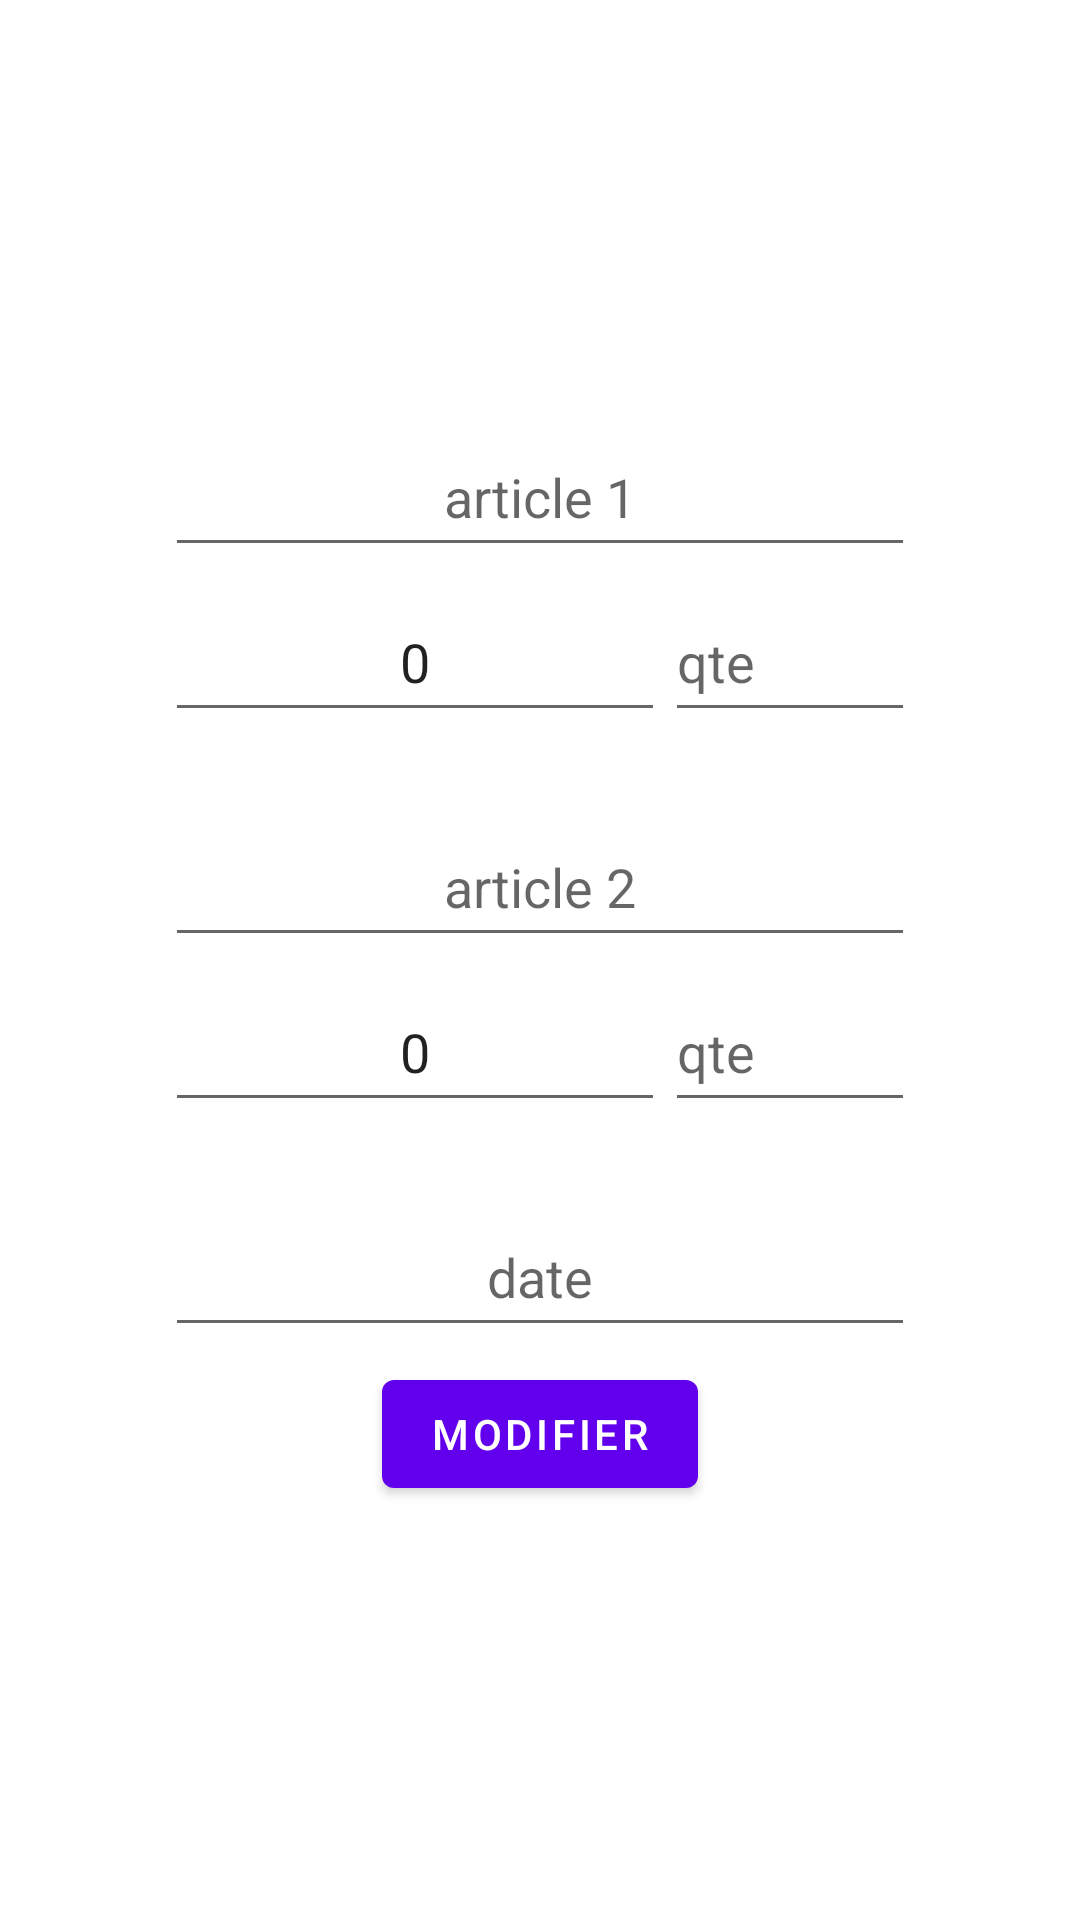

Layout XML and referenced resources for this Android screen:
<!-- AndroidManifest.xml: application theme Theme.EasyGest -->
<!-- res/layout/activity_modifiercredit.xml -->
<?xml version="1.0" encoding="utf-8"?>
<androidx.constraintlayout.widget.ConstraintLayout xmlns:android="http://schemas.android.com/apk/res/android"
    xmlns:app="http://schemas.android.com/apk/res-auto"
    xmlns:tools="http://schemas.android.com/tools"
    android:layout_width="match_parent"
    android:layout_height="match_parent"
    android:layout_gravity="center_horizontal|center_vertical"
    android:layout_marginStart="3dp"
    android:layout_marginTop="3dp"
    android:layout_marginEnd="3dp"
    android:paddingLeft="1dp"
    android:paddingTop="1dp"
    android:paddingRight="1dp"
    android:paddingBottom="0dp"
    tools:context=".vue.ModifiercreditActivity">

    <ScrollView
        android:layout_width="0dp"
        android:layout_height="match_parent"
        android:layout_marginTop="3dp"
        android:foregroundGravity="center_horizontal"
        app:layout_constraintBottom_toBottomOf="parent"
        app:layout_constraintEnd_toEndOf="parent"
        app:layout_constraintStart_toStartOf="parent"
        app:layout_constraintTop_toTopOf="parent">

        <LinearLayout
            android:layout_width="match_parent"
            android:layout_height="wrap_content"
            android:layout_gravity="center_horizontal"
            android:orientation="vertical">

            <LinearLayout
                android:id="@+id/llayoutmodifcrednom"
                android:layout_width="250dp"
                android:layout_height="50dp"
                android:gravity="center_horizontal"
                android:layout_gravity="center_horizontal"
                android:layout_marginTop="10dp"
                android:orientation="horizontal"
                app:layout_constraintEnd_toEndOf="parent"
                app:layout_constraintStart_toStartOf="parent"
                app:layout_constraintTop_toTopOf="parent">

                <TextView
                    android:id="@+id/modifcredrnom"
                    android:layout_width="0dp"
                    android:layout_height="match_parent"
                    android:layout_weight="2"
                    android:ems="10"
                    android:gravity="center_horizontal|center_vertical"/>

                <TextView
                    android:id="@+id/modifcredcodeclt"
                    android:layout_width="0dp"
                    android:layout_height="wrap_content"
                    android:layout_weight="1"
                    android:ems="10"
                    android:gravity="center" />
            </LinearLayout>

            <TextView
                android:id="@+id/modifcredprenoms"
                android:layout_width="250dp"
                android:layout_height="50dp"
                android:ems="10"
                android:layout_gravity="center_horizontal"
                android:gravity="center_horizontal|center_vertical"/>

            <EditText
                android:id="@+id/modifcredarticle1"
                android:layout_width="250dp"
                android:layout_height="50dp"
               android:layout_marginTop="25dp"
                android:ems="10"
                android:layout_gravity="center_horizontal"
                android:gravity="center_horizontal|center_vertical"
                android:hint="@string/article_1"
                android:autofillHints="@string/article_1"
                android:inputType="textPersonName" />

            <LinearLayout
                android:id="@+id/llayoutmodifcredarticle1"
                android:layout_width="250dp"
                android:layout_height="50dp"
                android:layout_marginTop="5dp"
                android:gravity="center_horizontal"
                android:layout_gravity="center_horizontal"
                android:orientation="horizontal"
                app:layout_constraintEnd_toEndOf="parent"
                app:layout_constraintStart_toStartOf="parent">

                <EditText
                    android:id="@+id/modifcredarticle1somme"
                    android:layout_width="0dp"
                    android:layout_height="match_parent"
                    android:layout_gravity="center_horizontal"
                    android:layout_weight="2"
                    android:autofillHints="@string/somme_article2"
                    android:ems="10"
                    android:gravity="center_horizontal|center_vertical"
                    android:hint="@string/zero"
                    android:inputType="number"
                    android:text="@string/zero" />

                <EditText
                    android:id="@+id/modifcredNbrarticle1"
                    android:layout_width="0dp"
                    android:layout_height="match_parent"
                    android:layout_weight="1"
                    android:autofillHints="@string/quantite1"
                    android:ems="10"
                    android:hint="@string/quantite1"
                    android:inputType="number" />

            </LinearLayout>

            <EditText
                android:id="@+id/modifaccarticle2"
                android:layout_width="250dp"
                android:layout_height="50dp"
                android:layout_marginTop="25dp"
                android:autofillHints="@string/article_2"
                android:ems="10"
                android:gravity="center_horizontal|center_vertical"
                android:layout_gravity="center_horizontal"
                android:hint="@string/article_2"
                android:inputType="textPersonName"/>

            <LinearLayout
                android:layout_width="250dp"
                android:layout_height="50dp"
                android:gravity="center_horizontal"
                android:layout_gravity="center_horizontal"
                android:layout_marginTop="5dp"
                android:orientation="horizontal"
                app:layout_constraintEnd_toEndOf="parent"
                app:layout_constraintStart_toStartOf="parent">

                <EditText
                    android:id="@+id/modifcredarticle2somme"
                    android:layout_width="0dp"
                    android:layout_height="match_parent"
                    android:layout_weight="2"
                    android:autofillHints="@string/somme_article2"
                    android:ems="10"
                    android:gravity="center_horizontal|center_vertical"
                    android:hint="@string/zero"
                    android:inputType="number"
                    android:text="@string/zero" />

                <EditText
                    android:id="@+id/modifcredNbrarticle2"
                    android:layout_width="0dp"
                    android:layout_height="match_parent"
                    android:layout_weight="1"
                    android:autofillHints="@string/quantite1"
                    android:ems="10"
                    android:hint="@string/quantite1"
                    android:inputType="number" />
            </LinearLayout>

            <EditText
                android:id="@+id/modifcredDate"
                android:layout_width="250dp"
                android:layout_height="50dp"
                android:autofillHints="@string/date"
                android:layout_marginTop="25dp"
                android:ems="10"
                android:gravity="center_horizontal|center_vertical"
                android:layout_gravity="center_horizontal"
                android:hint="@string/date"
                android:inputType="textPersonName" />

            <Button
                android:id="@+id/btnmodifcredit"
                android:layout_width="wrap_content"
                android:layout_height="wrap_content"
                android:layout_marginTop="5dp"
                android:layout_gravity="center_horizontal"
                android:text="@string/modifier" />
        </LinearLayout>
    </ScrollView>


</androidx.constraintlayout.widget.ConstraintLayout>
<!-- resources referenced by this layout -->
<resources>
  <string name="article_1">article 1</string>
  <string name="article_2">article 2</string>
  <string name="date">date</string>
  <string name="modifier">modifier</string>
  <string name="quantite1">qte</string>
  <string name="somme_article2">somme article </string>
  <string name="zero">0</string>
  <style name="Theme.EasyGest" parent="Theme.MaterialComponents.DayNight.DarkActionBar">
          
          <item name="colorPrimary">@color/purple_500</item>
          <item name="colorPrimaryVariant">@color/purple_700</item>
          <item name="colorOnPrimary">@color/white</item>
          
          <item name="colorSecondary">@color/teal_200</item>
          <item name="colorSecondaryVariant">@color/teal_700</item>
          <item name="colorOnSecondary">@color/black</item>
          
          <item name="android:statusBarColor" tools:targetApi="l">?attr/colorPrimaryVariant</item>
          
      </style>
  <color name="purple_500">#FF6200EE</color>
  <color name="purple_700">#FF3700B3</color>
  <color name="white">#FFFFFFFF</color>
  <color name="teal_200">#FF03DAC5</color>
  <color name="teal_700">#FF018786</color>
  <color name="black">#FF000000</color>
</resources>
